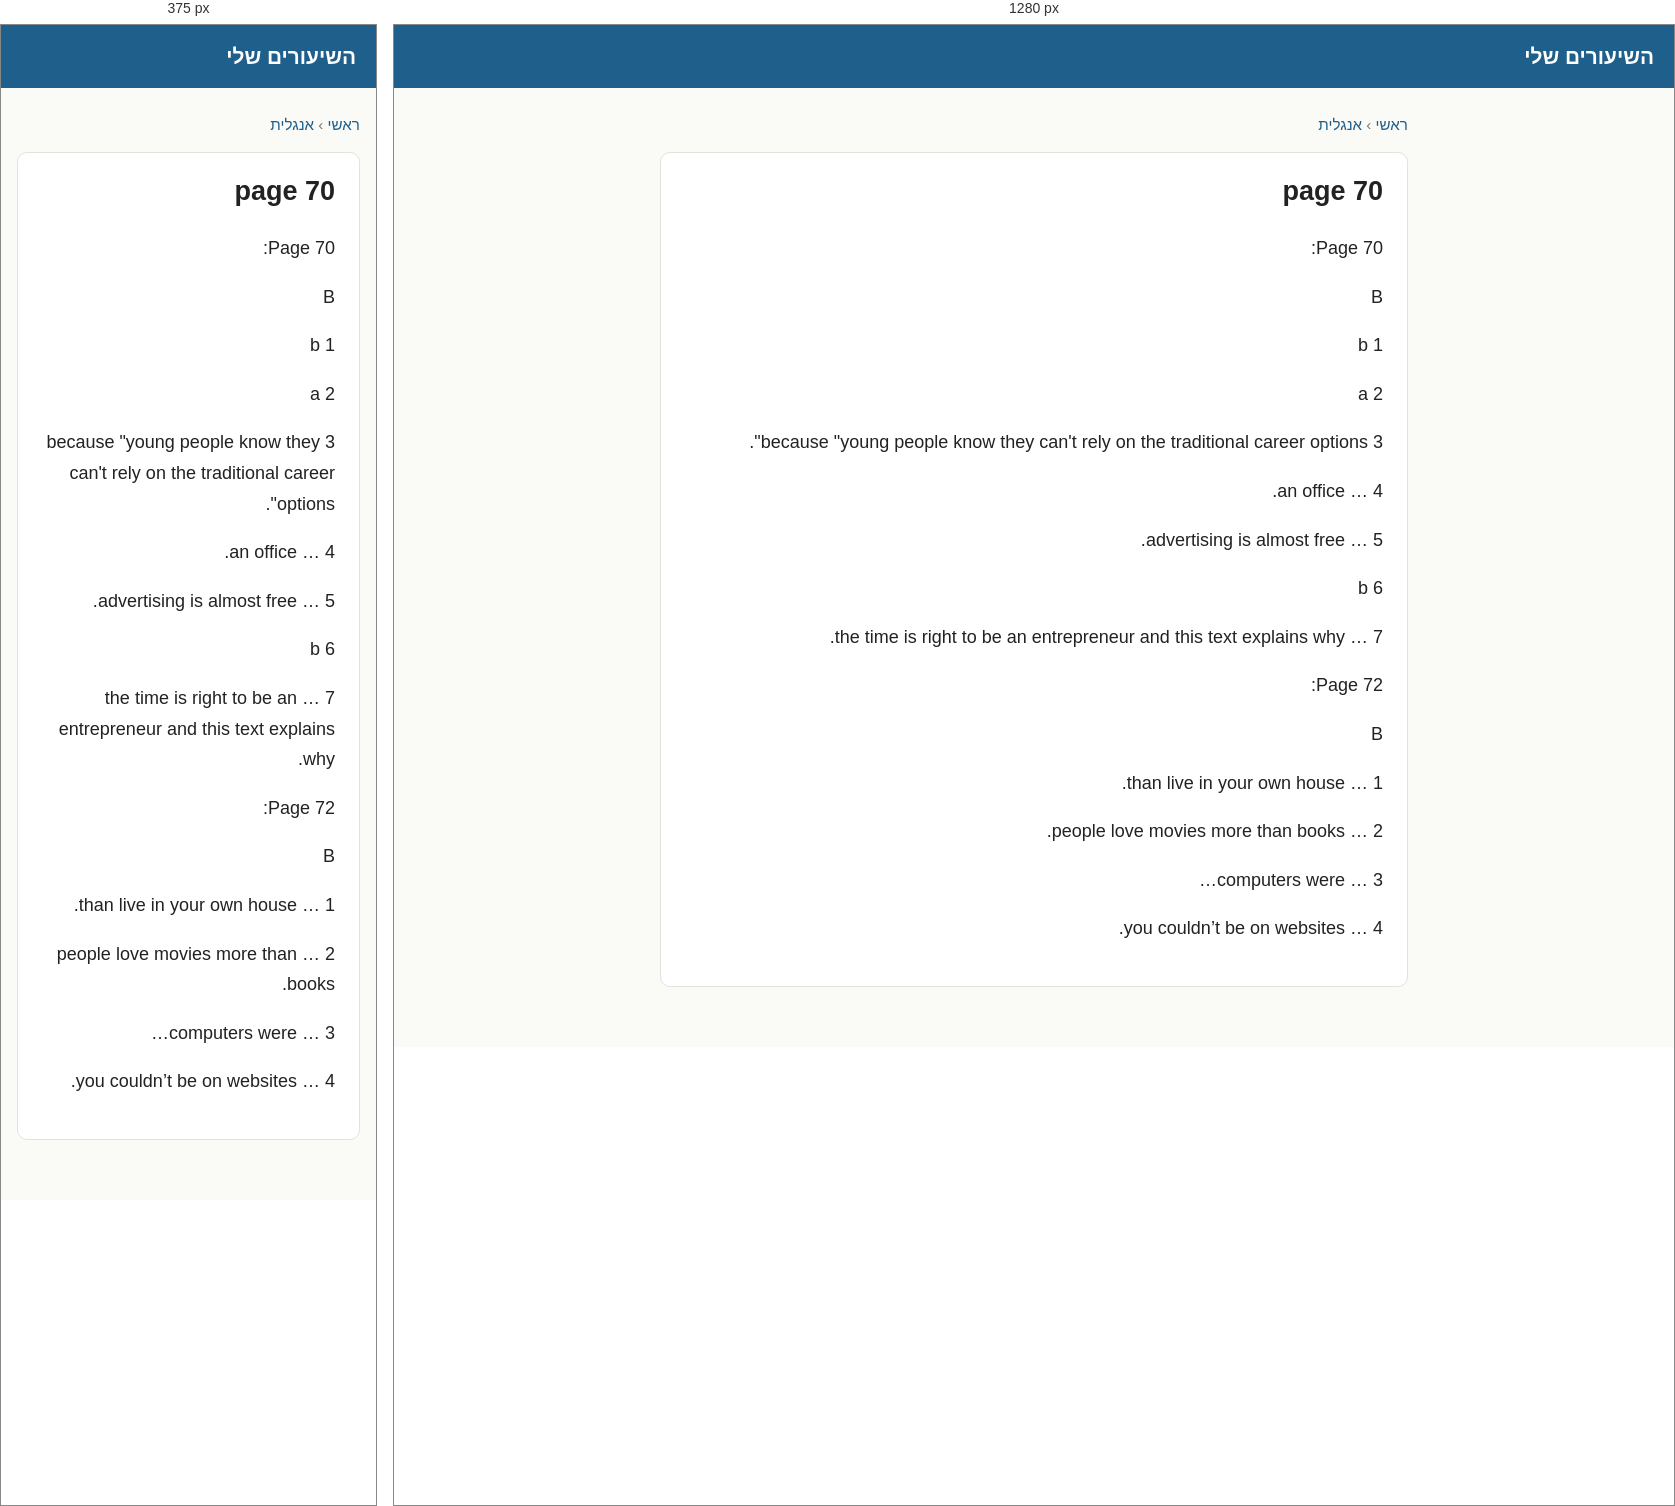
Rendered at 375 px and 1280 px, left to right.

<!-- file: אנגלית-page-70.html -->
<!doctype html>
<html lang="he" dir="rtl">
<head>
<meta charset="utf-8">
<meta name="viewport" content="width=device-width, initial-scale=1">
<title>page 70</title>
<link rel="stylesheet" href="../style.css">
</head>
<body>
<header><a href="../index.html">השיעורים שלי</a></header>
<main><p class="crumbs"><a href="../index.html">ראשי</a> &rsaquo; <a href="../subjects/אנגלית.html">אנגלית</a></p><article><h1>page 70</h1><p>Page 70:</p><p>B</p><p>1 b</p><p>2 a</p><p>3 because &quot;young people know they can't rely on the traditional career options&quot;.</p><p>4 … an office.</p><p>5 … advertising is almost free.</p><p>6 b</p><p>7 … the time is right to be an entrepreneur and this text explains why.</p><p>Page 72:</p><p>B</p><p>1 … than live in your own house.</p><p>2 … people love movies more than books.</p><p>3 … computers were…</p><p>4 … you couldn’t be on websites.</p></article></main>
</body>
</html>


/* @media block from style.css */
@media (max-width:520px) { .lessons li { flex-wrap:wrap; } .lessons .title { flex-basis:100%; } }